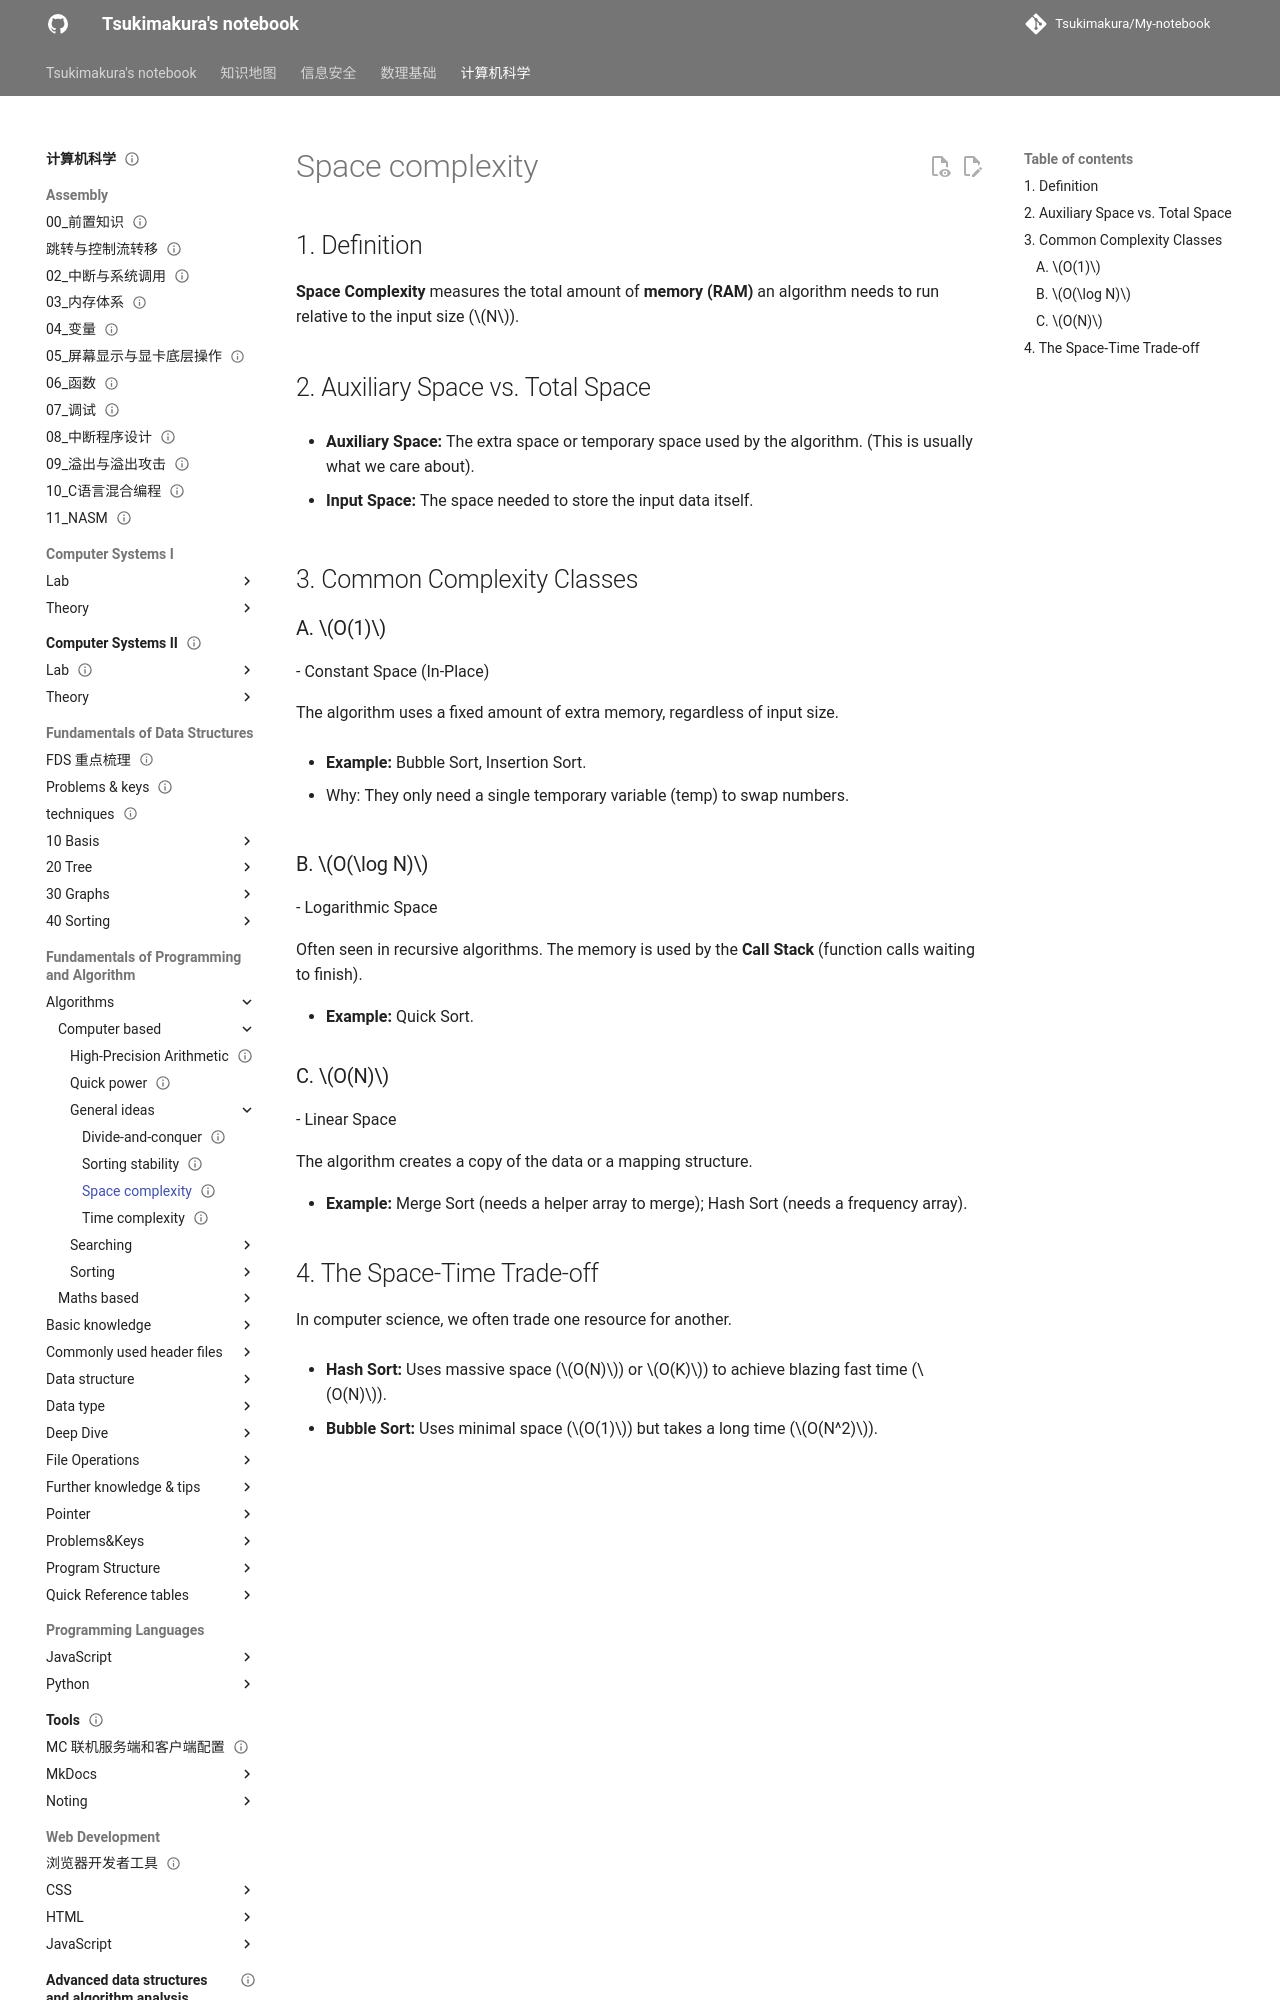

repository: Tsukimakura/My-notebook · page: 计算机科学/Fundamentals of Programming and Algorithm/Algorithms/computer-based/general ideas/Space complexity/index.html · generator: mkdocs

---
title: "Space complexity"
status: draft
tags: [cs]
created: null
updated: 2026-10-06
sources: []
---

# Space complexity

## 1. Definition

**Space Complexity** measures the total amount of **memory (RAM)** an algorithm needs to run relative to the input size ($N$).

## 2. Auxiliary Space vs. Total Space

- **Auxiliary Space:** The extra space or temporary space used by the algorithm. (This is usually what we care about).

- **Input Space:** The space needed to store the input data itself.

## 3. Common Complexity Classes

### A. $O(1)$

 - Constant Space (In-Place)

The algorithm uses a fixed amount of extra memory, regardless of input size.

- **Example:** Bubble Sort, Insertion Sort.

- Why: They only need a single temporary variable (temp) to swap numbers.
